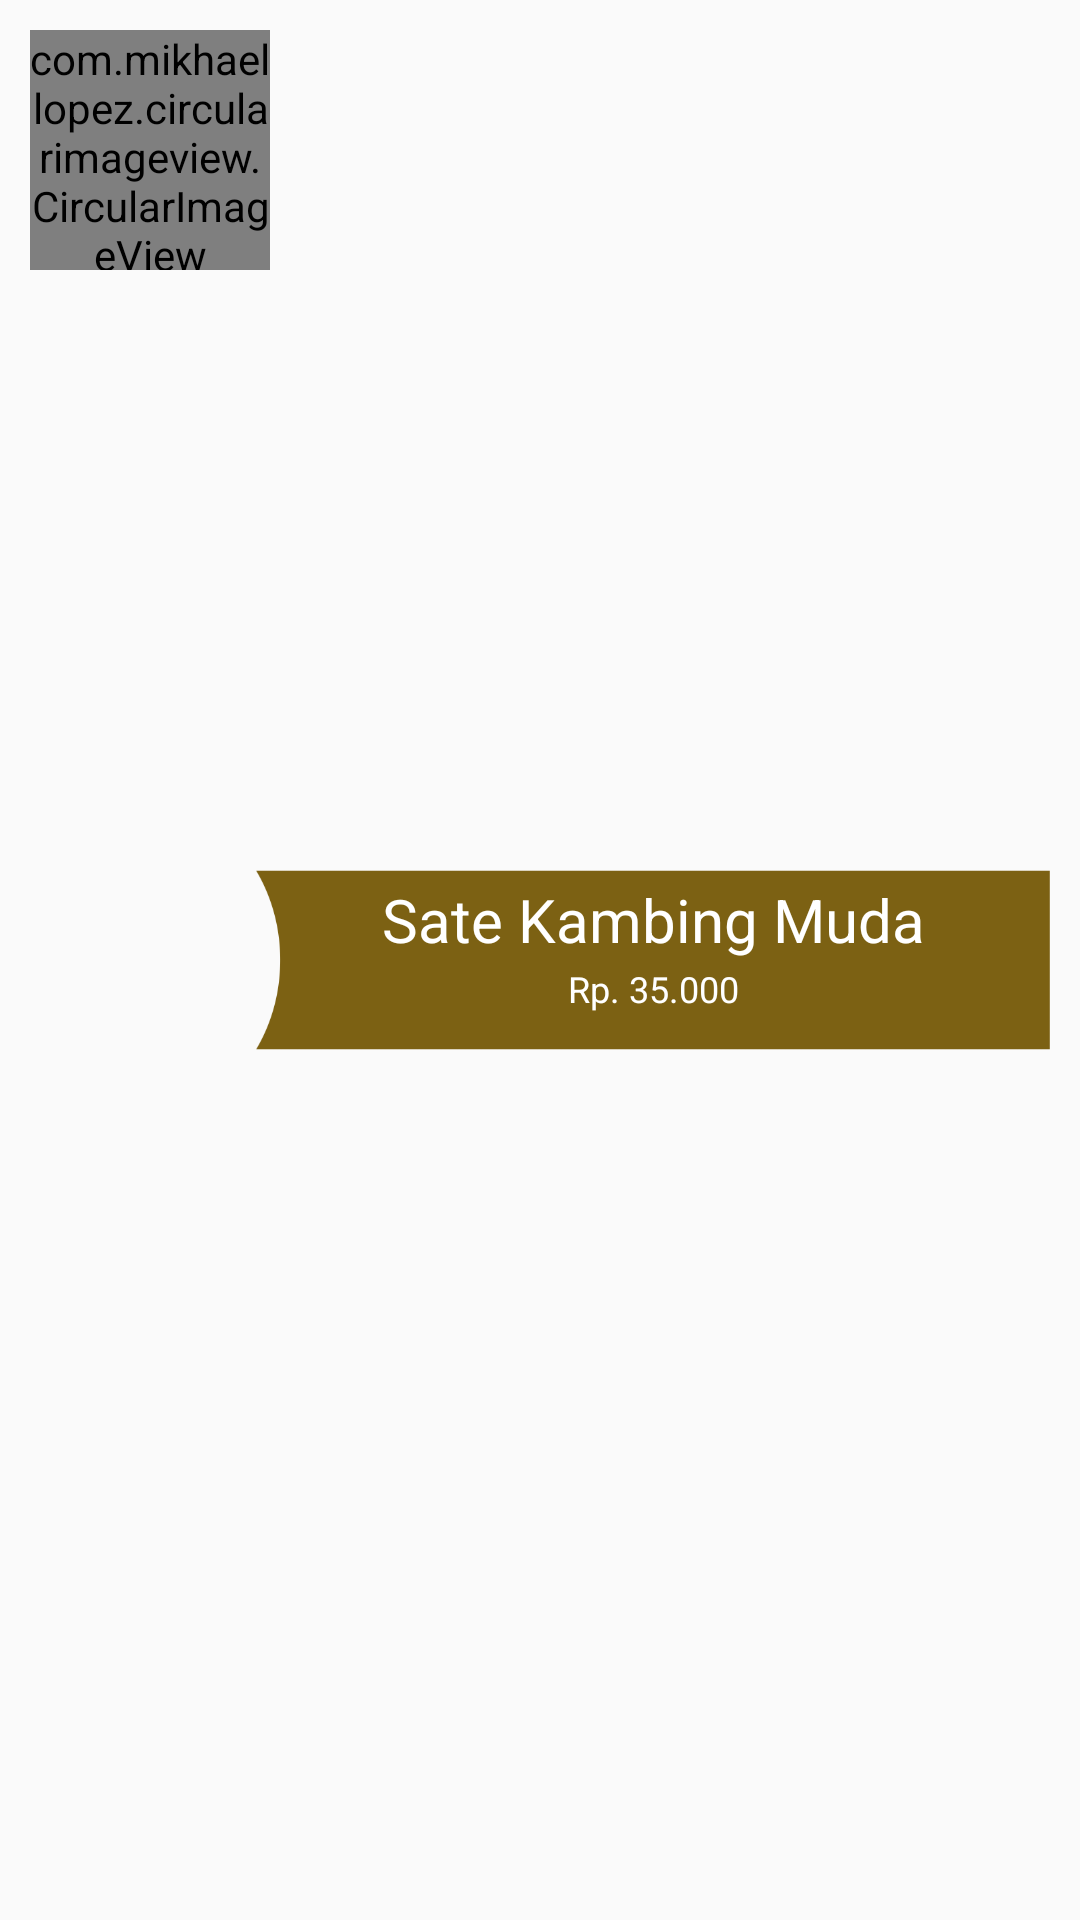

Reconstruct the res/layout file that produces this screen, plus the resources it refers to.
<!-- AndroidManifest.xml: application theme AppTheme -->
<!-- res/layout/list_menu.xml -->
<?xml version="1.0" encoding="utf-8"?>
<RelativeLayout
    xmlns:android="http://schemas.android.com/apk/res/android"
    android:layout_width="match_parent"
    android:layout_height="wrap_content">

    <com.mikhaellopez.circularimageview.CircularImageView
        android:id="@+id/imageView"
        android:layout_width="80sp"
        android:layout_height="80sp"
        android:layout_alignParentTop="true"
        android:layout_margin="10sp"
        android:src="@drawable/logo"
        android:layout_alignParentLeft="true"
        android:scaleType="centerInside"/>

    <LinearLayout
        android:layout_toRightOf="@id/imageView"
        android:layout_marginTop="10sp"
        android:layout_centerInParent="true"
        android:layout_marginRight="10sp"
        android:layout_marginLeft="-15sp"
        android:background="@drawable/bcgrnd"
        android:orientation="vertical"
        android:layout_width="match_parent"
        android:layout_height="60sp">

        <TextView
            android:id="@+id/tvNamaMenu"
            android:text="Sate Kambing Muda"
            android:textColor="@color/white"
            android:gravity="center_horizontal"
            android:textSize="20sp"
            android:padding="3sp"
            android:layout_width="match_parent"
            android:layout_height="wrap_content"/>

        <TextView
            android:id="@+id/tvHargaMenu"
            android:text="Rp. 35.000"
            android:textColor="@color/white"
            android:gravity="center_horizontal"
            android:textSize="12sp"
            android:padding="3sp"
            android:layout_marginTop="-5sp"
            android:layout_width="match_parent"
            android:layout_height="wrap_content"/>

    </LinearLayout>

</RelativeLayout>
<!-- resources referenced by this layout -->
<resources>
  <color name="white">#ffffff</color>
  <!-- drawable bcgrnd: png bitmap (drawable-v24, 6653 bytes) -->
  <!-- drawable logo: png bitmap (drawable-v24, 118387 bytes) -->
  <style name="AppTheme" parent="Theme.AppCompat.Light.NoActionBar">
          
          <item name="colorPrimary">@color/colorPrimary</item>
          <item name="colorPrimaryDark">@color/black</item>
          <item name="colorAccent">@color/colorAccent</item>
      </style>
  <color name="colorPrimary">#6200EE</color>
  <color name="black">#000000</color>
  <color name="colorAccent">#5C2E0D</color>
</resources>
